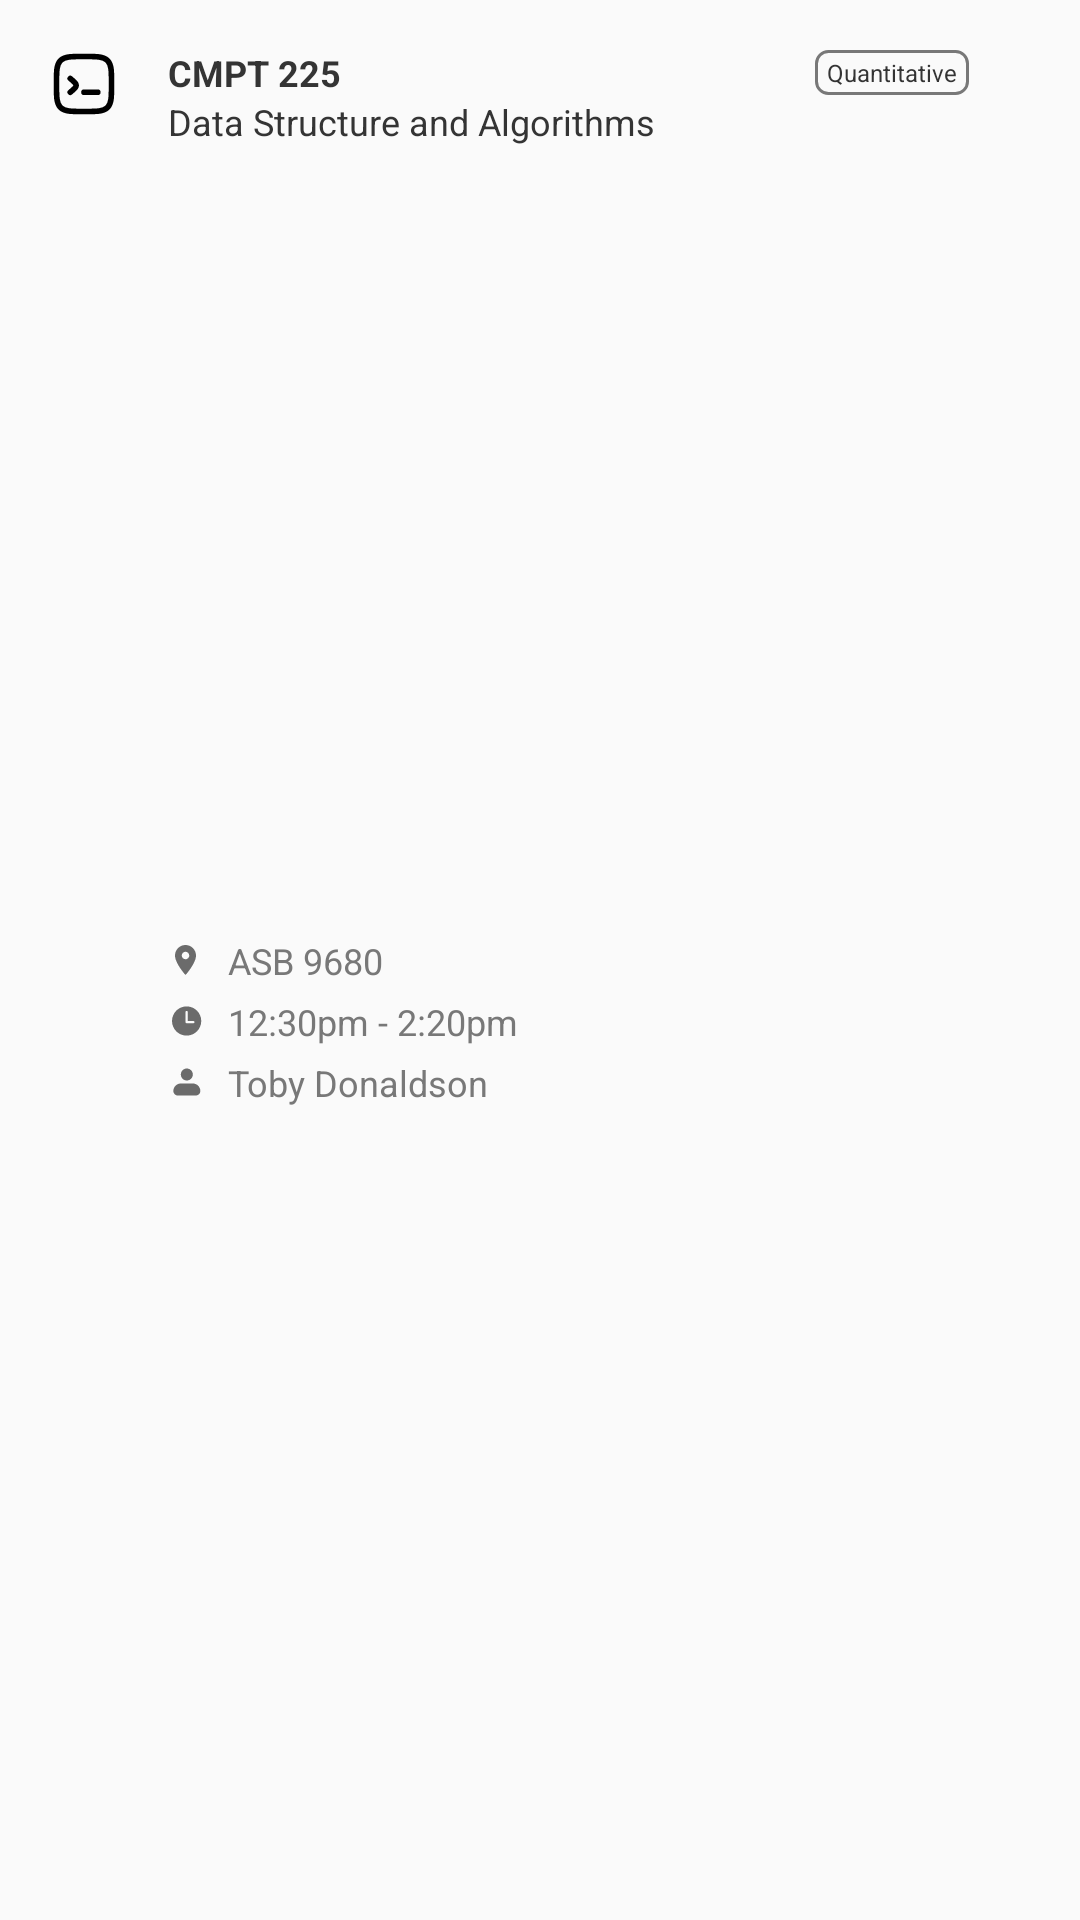

Here is an Android app screen rendered from its layout file. Give the layout XML and the strings, colors and styles it references.
<!-- AndroidManifest.xml: application theme Theme.MySFU -->
<!-- res/layout/fragment_course_card.xml -->
<?xml version="1.0" encoding="utf-8"?>
<androidx.constraintlayout.widget.ConstraintLayout xmlns:android="http://schemas.android.com/apk/res/android"
    xmlns:app="http://schemas.android.com/apk/res-auto"
    xmlns:tools="http://schemas.android.com/tools"
    android:layout_width="wrap_content"
    android:layout_height="wrap_content"
    android:layout_marginEnd="8dp"
    android:background="@drawable/course_card_bg"
    android:clickable="true"
    tools:context=".ui.components.CourseCardFragment">

    <ImageView
        android:id="@+id/course_icon"
        android:layout_width="@dimen/course_icon_size"
        android:layout_height="@dimen/course_icon_size"
        android:layout_marginStart="@dimen/course_icon_inset"
        android:layout_marginTop="@dimen/course_icon_inset"
        android:src="@drawable/terminal"
        app:layout_constraintStart_toStartOf="parent"
        app:layout_constraintTop_toTopOf="parent"
        app:tint="@color/primary_black" />

    <TextView
        android:id="@+id/course_name"
        android:layout_width="wrap_content"
        android:layout_height="wrap_content"
        android:layout_marginStart="16dp"
        android:text="CMPT 225"
        android:textColor="@color/primary_black"
        android:textSize="@dimen/cat_info_text_size"
        android:textStyle="bold"
        app:layout_constraintStart_toEndOf="@id/course_icon"
        app:layout_constraintTop_toTopOf="@id/course_icon" />

    <TextView
        android:id="@+id/course_wqb"
        android:layout_width="wrap_content"
        android:layout_height="wrap_content"
        android:layout_marginStart="32dp"
        android:layout_marginEnd="16dp"
        android:background="@drawable/wqb_border"
        android:paddingHorizontal="4dp"
        android:paddingVertical="2dp"
        android:text="Quantitative"
        android:textColor="@color/primary_black"
        android:textSize="@dimen/cat_wqb_text_size"
        app:layout_constraintBottom_toBottomOf="@id/course_name"
        app:layout_constraintEnd_toEndOf="parent"
        app:layout_constraintStart_toEndOf="@+id/course_title"
        app:layout_constraintTop_toTopOf="@id/course_name" />

    <TextView
        android:id="@+id/course_title"
        android:layout_width="wrap_content"
        android:layout_height="wrap_content"
        android:layout_marginStart="16dp"
        android:text="Data Structure and Algorithms"
        android:textColor="@color/primary_black"
        android:textSize="@dimen/cat_info_text_size"
        app:layout_constraintStart_toEndOf="@id/course_icon"
        app:layout_constraintTop_toBottomOf="@id/course_name" />

    <LinearLayout
        android:layout_width="wrap_content"
        android:layout_height="wrap_content"
        android:layout_marginTop="8dp"
        android:layout_marginBottom="16dp"
        android:orientation="vertical"
        app:layout_constraintBottom_toBottomOf="parent"
        app:layout_constraintStart_toStartOf="@+id/course_title"
        app:layout_constraintTop_toBottomOf="@+id/course_title">

        <LinearLayout
            android:layout_width="wrap_content"
            android:layout_height="match_parent"
            android:gravity="center_vertical"
            android:orientation="horizontal">

            <ImageView
                android:id="@+id/course_location_icon"
                android:layout_width="@dimen/cat_info_icon_size"
                android:layout_height="@dimen/cat_info_icon_size"
                android:layout_weight="1"
                android:src="@drawable/location" />

            <TextView
                android:id="@+id/course_location_text"
                android:layout_width="wrap_content"
                android:layout_height="wrap_content"
                android:layout_marginStart="8dp"
                android:layout_weight="1"
                android:text="ASB 9680"
                android:textColor="@color/primary_disabled"
                android:textSize="@dimen/cat_info_text_size" />
        </LinearLayout>

        <LinearLayout
            android:layout_width="wrap_content"
            android:layout_height="match_parent"
            android:layout_marginTop="4dp"
            android:gravity="center_vertical"
            android:orientation="horizontal">

            <ImageView
                android:id="@+id/course_time_icon"
                android:layout_width="@dimen/cat_info_icon_size"
                android:layout_height="@dimen/cat_info_icon_size"
                android:layout_weight="1"
                android:src="@drawable/clock" />

            <TextView
                android:id="@+id/course_time_text"
                android:layout_width="wrap_content"
                android:layout_height="wrap_content"
                android:layout_marginStart="8dp"
                android:layout_weight="1"
                android:text="12:30pm - 2:20pm"
                android:textColor="@color/primary_disabled"
                android:textSize="@dimen/cat_info_text_size" />
        </LinearLayout>

        <LinearLayout
            android:layout_width="wrap_content"
            android:layout_height="match_parent"
            android:layout_marginTop="4dp"
            android:gravity="center_vertical"
            android:orientation="horizontal">

            <ImageView
                android:id="@+id/course_prof_icon"
                android:layout_width="@dimen/cat_info_icon_size"
                android:layout_height="@dimen/cat_info_icon_size"
                android:layout_weight="1"
                android:src="@drawable/profile" />

            <TextView
                android:id="@+id/course_prof_text"
                android:layout_width="wrap_content"
                android:layout_height="wrap_content"
                android:layout_marginStart="8dp"
                android:layout_weight="1"
                android:text="Toby Donaldson"
                android:textColor="@color/primary_disabled"
                android:textSize="@dimen/cat_info_text_size" />
        </LinearLayout>
    </LinearLayout>


</androidx.constraintlayout.widget.ConstraintLayout>
<!-- resources referenced by this layout -->
<resources>
  <color name="primary_black">#343434</color>
  <color name="primary_disabled">#787878</color>
  <dimen name="cat_info_icon_size">12dp</dimen>
  <dimen name="cat_info_text_size">12sp</dimen>
  <dimen name="cat_wqb_text_size">8sp</dimen>
  <dimen name="course_icon_inset">16dp</dimen>
  <dimen name="course_icon_size">24dp</dimen>
  <!-- drawable clock (drawable) -->
  <vector xmlns:android="http://schemas.android.com/apk/res/android"
      android:width="32dp"
      android:height="32dp"
      android:viewportWidth="32"
      android:viewportHeight="32">
    <path
        android:pathData="M16.556,3C9.376,3 3.556,8.821 3.556,16C3.556,23.179 9.376,29 16.556,29C23.735,29 29.556,23.179 29.556,16C29.556,8.821 23.735,3 16.556,3ZM22.556,18H16.556C16.29,18 16.036,17.895 15.849,17.707C15.661,17.52 15.556,17.265 15.556,17V8C15.556,7.735 15.661,7.48 15.849,7.293C16.036,7.105 16.29,7 16.556,7C16.821,7 17.075,7.105 17.263,7.293C17.45,7.48 17.556,7.735 17.556,8V16H22.556C22.821,16 23.075,16.105 23.263,16.293C23.45,16.48 23.556,16.735 23.556,17C23.556,17.265 23.45,17.52 23.263,17.707C23.075,17.895 22.821,18 22.556,18Z"
        android:fillColor="#6B6B6B"/>
  </vector>
  <!-- drawable course_card_bg (drawable) -->
  <?xml version="1.0" encoding="utf-8"?>
  <ripple xmlns:android="http://schemas.android.com/apk/res/android" android:color="@color/primary_red_light">
  <item>
      <selector>
          <item>
              <shape android:shape="rectangle">
                  <corners android:radius="@dimen/course_card_corner"/>
                  <solid android:color="@color/course_gray"/>
              </shape>
          </item>
      </selector>
  </item>
  </ripple>
  <!-- drawable location (drawable) -->
  <vector xmlns:android="http://schemas.android.com/apk/res/android"
      android:width="36dp"
      android:height="36dp"
      android:viewportWidth="36"
      android:viewportHeight="36">
    <path
        android:pathData="M17.5,17.25C16.505,17.25 15.552,16.855 14.848,16.152C14.145,15.448 13.75,14.495 13.75,13.5C13.75,12.505 14.145,11.552 14.848,10.848C15.552,10.145 16.505,9.75 17.5,9.75C18.495,9.75 19.448,10.145 20.152,10.848C20.855,11.552 21.25,12.505 21.25,13.5C21.25,13.993 21.153,14.48 20.965,14.935C20.776,15.39 20.5,15.803 20.152,16.152C19.803,16.5 19.39,16.776 18.935,16.965C18.48,17.153 17.993,17.25 17.5,17.25ZM17.5,3C14.715,3 12.045,4.106 10.075,6.075C8.106,8.045 7,10.715 7,13.5C7,21.375 17.5,33 17.5,33C17.5,33 28,21.375 28,13.5C28,10.715 26.894,8.045 24.925,6.075C22.955,4.106 20.285,3 17.5,3Z"
        android:fillColor="#6B6B6B"/>
  </vector>
  <!-- drawable wqb_border (drawable) -->
  <?xml version="1.0" encoding="utf-8"?>
  <shape xmlns:android="http://schemas.android.com/apk/res/android" android:shape="rectangle" >
      <solid android:color="@android:color/transparent" />
      <stroke android:width="1dip" android:color="@color/primary_disabled"/>
      <corners android:radius="4dip" />
  </shape>
  <style name="Theme.MySFU" parent="Theme.AppCompat.Light.NoActionBar">
          
          <item name="colorPrimary">@color/primary_red</item>
          <item name="colorPrimaryDark">@android:color/black</item>
          <item name="android:textColor">@android:color/primary_text_dark</item>
          <item name="colorAccent">@color/primary_red</item>
          <item name="android:windowLightStatusBar">true</item>
          <item name="android:statusBarColor">@android:color/white</item>
          <item name="android:windowLightNavigationBar">true</item>
          
  
          <item name="fontFamily">@font/app_typeface</item>
      </style>
  <dimen name="course_card_corner">12dp</dimen>
  <color name="primary_red">#CC0633</color>
</resources>
